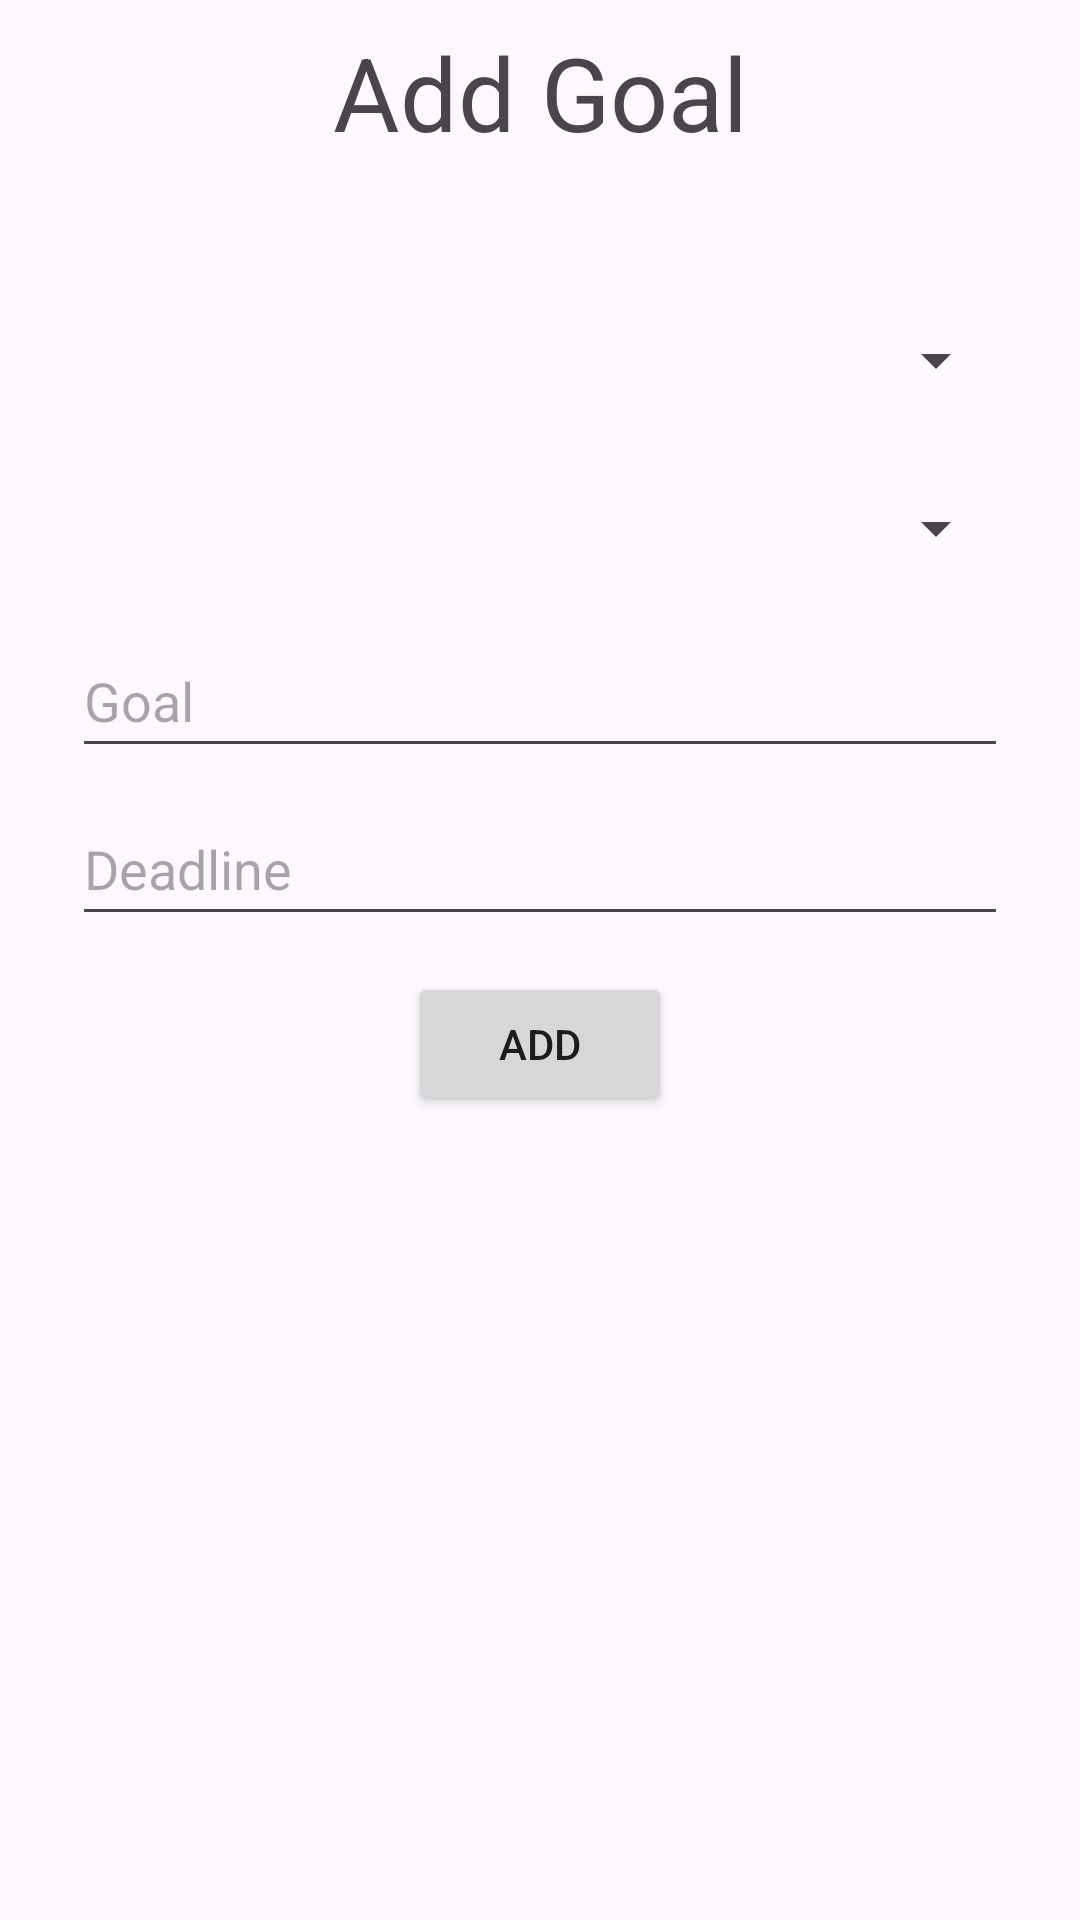

Here is an Android app screen rendered from its layout file. Give the layout XML and the strings, colors and styles it references.
<!-- AndroidManifest.xml: application theme Theme.Focal -->
<!-- res/layout/fragment_add_goal.xml -->
<?xml version="1.0" encoding="utf-8"?>
<FrameLayout xmlns:android="http://schemas.android.com/apk/res/android"
    xmlns:app="http://schemas.android.com/apk/res-auto"
    xmlns:tools="http://schemas.android.com/tools"
    android:layout_width="match_parent"
    android:layout_height="match_parent"
    tools:context=".fragments.goals.AddGoalFragment">

    <androidx.constraintlayout.widget.ConstraintLayout
        android:layout_width="match_parent"
        android:layout_height="match_parent">

        <TextView
            android:id="@+id/textView_addGoal_title"
            android:layout_marginTop="8dp"
            android:layout_width="wrap_content"
            android:layout_height="wrap_content"
            android:text="Add Goal"
            android:textAppearance="@style/TextAppearance.AppCompat.Display1"
            app:layout_constraintEnd_toEndOf="parent"
            app:layout_constraintStart_toStartOf="parent"
            app:layout_constraintTop_toTopOf="parent" />

        <Spinner
            android:id="@+id/exercise"
            android:layout_width="0dp"
            android:layout_height="wrap_content"
            android:layout_marginStart="24dp"
            android:layout_marginTop="96dp"
            android:layout_marginEnd="24dp"
            android:minHeight="48dp"
            app:layout_constraintEnd_toEndOf="parent"
            app:layout_constraintStart_toStartOf="parent"
            app:layout_constraintTop_toTopOf="parent"
            android:entries="@array/exercises"/>

        <Spinner
            android:id="@+id/title"
            android:layout_width="0dp"
            android:layout_height="wrap_content"
            android:layout_marginStart="24dp"
            android:layout_marginTop="8dp"
            android:layout_marginEnd="24dp"
            android:minHeight="48dp"
            app:layout_constraintEnd_toEndOf="parent"
            app:layout_constraintStart_toStartOf="parent"
            app:layout_constraintTop_toBottomOf="@+id/exercise"
            android:entries="@array/titles"/>
        <EditText
            android:id="@+id/goal"
            android:layout_width="0dp"
            android:layout_height="wrap_content"
            android:layout_marginStart="24dp"
            android:layout_marginTop="8dp"
            android:layout_marginEnd="24dp"
            android:hint="Goal"
            android:inputType="number"
            android:minHeight="48dp"
            android:selectAllOnFocus="true"
            app:layout_constraintEnd_toEndOf="parent"
            app:layout_constraintStart_toStartOf="parent"
            app:layout_constraintTop_toBottomOf="@+id/title"
            android:autofillHints="" />

        <EditText
            android:id="@+id/deadline"
            android:layout_width="0dp"
            android:layout_height="wrap_content"
            android:layout_marginStart="24dp"
            android:layout_marginTop="8dp"
            android:layout_marginEnd="24dp"
            android:hint="Deadline"
            android:imeActionLabel="@string/action_sign_in_short"
            android:imeOptions="actionDone"
            android:inputType="datetime"
            android:minHeight="48dp"
            android:selectAllOnFocus="true"
            app:layout_constraintEnd_toEndOf="parent"
            app:layout_constraintStart_toStartOf="parent"
            app:layout_constraintTop_toBottomOf="@+id/goal"
            android:autofillHints="" />

        <Button
            android:id="@+id/button_addGoal"
            android:layout_width="wrap_content"
            android:layout_height="wrap_content"
            android:text="Add"
            android:layout_marginTop="12dp"
            app:layout_constraintEnd_toEndOf="parent"
            app:layout_constraintStart_toStartOf="parent"
            app:layout_constraintTop_toBottomOf="@+id/deadline" />
    </androidx.constraintlayout.widget.ConstraintLayout>
</FrameLayout>
<!-- resources referenced by this layout -->
<resources>
  <string name="action_sign_in_short">Sign in</string>
  <style name="Theme.Focal" parent="Base.Theme.Focal" />
  <style name="Base.Theme.Focal" parent="Theme.Material3.DayNight.NoActionBar">
          
          
  
  
      </style>
</resources>
